Run: headless pygame with SDL's dummy video driver; simulated clock (each Clock.tick advances the game by its frame time, no real sleeping); random seed 0; keys injected as events and as key.get_pressed() state; no mouse input.
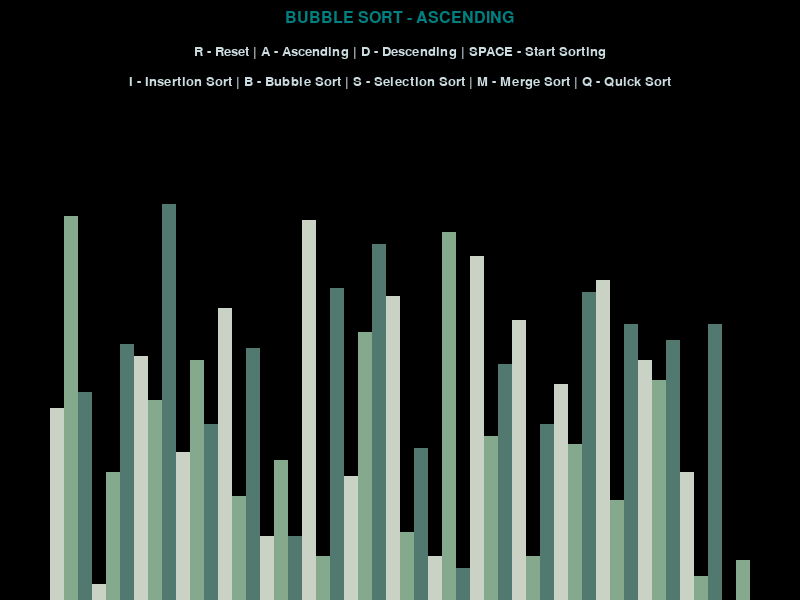
Frame 1 of 4 · flips 1–60 · no input
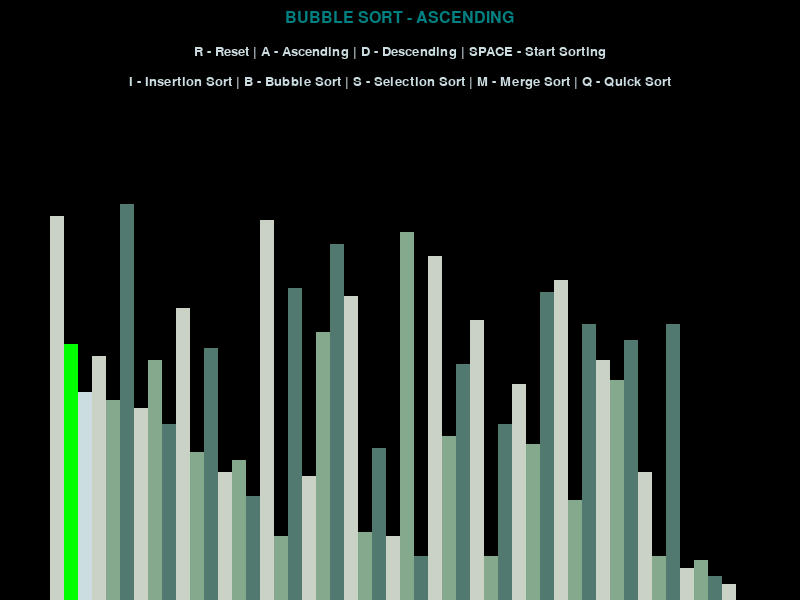
Frame 2 of 4 · flips 61–180 · tapped SPACE, RETURN · held RIGHT (→), D
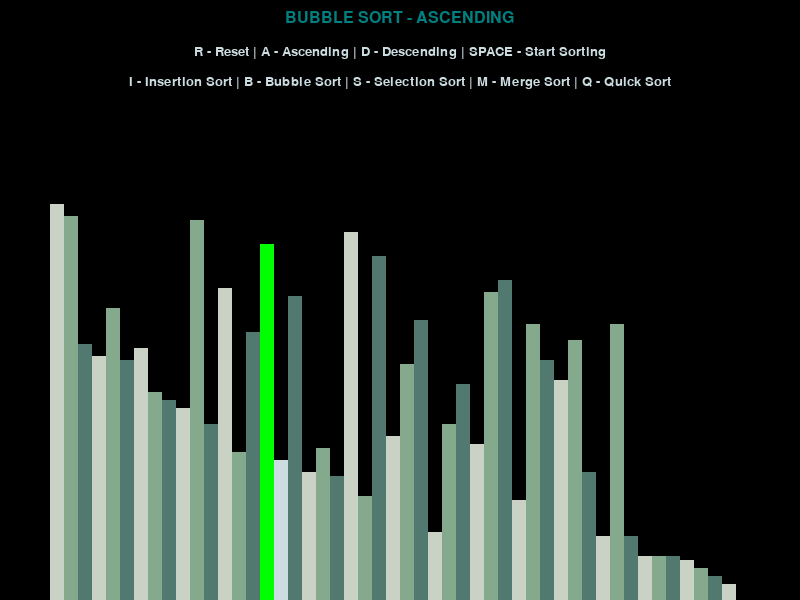
Frame 3 of 4 · flips 181–300 · held DOWN (↓), S
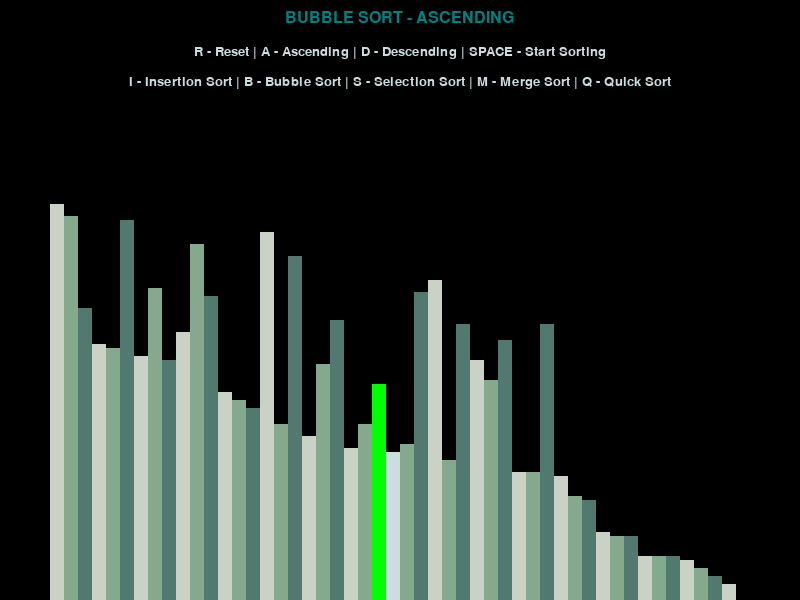
Frame 4 of 4 · flips 301–420 · held LEFT (←), A, UP (↑), W

The pygame program that drew these frames:

import pygame
import random # To generate a random list of array to sort
import math
pygame.init()

class DrawInformation:
    BLACK = 0, 0, 0
    WHITE = 240, 240, 240
    GREEN = 0, 255, 0
    COLUMBIA_BLUE = 204, 221, 226
    BACKGROUND_COLOR = BLACK
    TITLE_COLOR = 0, 128, 128
    TEXT_COLOR = 204, 221, 226

    # GRADIENTS = [(137, 207, 240), (0, 150, 255), (25, 25, 112)]
    GRADIENTS = [(202, 210, 197), (132, 169, 140), (82, 121, 111)]

    FONT = pygame.font.SysFont('timesnewroman', 20)
    LARGE_FONT = pygame.font.SysFont('timesnewroman', 24)

    SIDE_PAD = 100 # Left and Right Padding on the screen. 50px on the left and 50px on the right.
    TOP_PAD = 150 # Top padding of the screen to leave something written on the screen.

    # Initializing Function for th DrawInformation Class.
    # Whenever we call DrawInformation Class we need to pass the arguments in the initializing function; here i.e. width, height, lst
    def __init__(self, width, height, lst):
        self.width = width
        self.height = height

        # Setting up the window using pygame.display.set_mode((tuples))
        self.window = pygame.display.set_mode((width, height))
        pygame.display.set_caption("Sorting Algorithm Visualizer")
        self.set_list(lst)

    def set_list(self, lst):
        self.lst = lst
        self.min_val = min(lst)
        self.max_val = max(lst)

        # block_width is width of a single bar which depends on the number of bars to be sorted in the list.
        self.block_width = round((self.width - self.SIDE_PAD) / len(lst))

        #block_height is the height of a single bar which depends on the range of numbers that we have on the list
        self.block_height = math.floor((self.height - self.TOP_PAD) / (self.max_val - self.min_val))

        # start_x is the starting position of the first bar; i.e. SIDE_PAD / 2
        self.start_x = self.SIDE_PAD // 2

def generate_starting_list(n, min_val, max_val):
    lst = []

    for _ in range(n):
        val = random.randint(min_val, max_val)
        lst.append(val)

    return lst

def draw(draw_info, algo_name, ascending):
    draw_info.window.fill(draw_info.BACKGROUND_COLOR)

    title = draw_info.LARGE_FONT.render(f"{algo_name} - {'ASCENDING' if ascending else 'DESCENDING'}", 1, draw_info.TITLE_COLOR)
    draw_info.window.blit(title, ((draw_info.width / 2) - (title.get_width()/2), 10))

    controls = draw_info.FONT.render("R - Reset | A - Ascending | D - Descending | SPACE - Start Sorting", 1, draw_info.TEXT_COLOR)
    draw_info.window.blit(controls, ((draw_info.width / 2) - (controls.get_width()/2), 45))

    sorting = draw_info.FONT.render("I - Insertion Sort | B - Bubble Sort | S - Selection Sort | M - Merge Sort | Q - Quick Sort", 1, draw_info.TEXT_COLOR)
    draw_info.window.blit(sorting, ((draw_info.width / 2) - (sorting.get_width()/2), 75))

    draw_list(draw_info)
    pygame.display.update()

# BUBBLE SORT IMPLEMENTATION
def bubble_sort(draw_info, ascending = True):
    lst = draw_info.lst

    for i in range(len(lst) - 1):
        for j in range(len(lst) - 1 - i):
            # Storing j and j+1 values respt of a for loop in num1 and num2 variables.
            num1 = lst[j]
            num2 = lst[j + 1]

            # Condition if we sorting in ascending order and
            # the value at index j is greater than j+1 then swap the values.
            if (num1 > num2 and ascending) or (num1 < num2 and not ascending):
                lst[j], lst[j+1] = lst[j+1], lst[j]
                draw_list(draw_info, {j: draw_info.GREEN, j+1: draw_info.COLUMBIA_BLUE}, True)
                yield True
    
    return lst

# INSERTION SORT IMPLEMENTATION
def insertion_sort(draw_info, ascending=True):
    lst = draw_info.lst

    for i in range(1, len(lst)):
        current = lst[i]

        while True:
            ascending_sort = i > 0 and lst[i-1] > current and ascending
            descending_sort = i > 0 and lst[i-1] < current and not ascending

            if not ascending_sort and not descending_sort:
                break

            lst[i] = lst[i-1]
            i = i - 1
            lst[i] = current
            draw_list(draw_info, {i-1: draw_info.GREEN, i:draw_info.COLUMBIA_BLUE}, True)
            yield True

    return lst

# SELECTION SORT IMPLEMENTATION
def selection_sort(draw_info, ascending=True):
    lst = draw_info.lst

    # Condition if we are sorting in Ascending order
    if ascending == True:
        for i in range(len(lst)):
            min_idx = i
            for j in range(i+1, len(lst)):

                # Finding the minimum value in the remaining array
                if lst[min_idx] > lst[j]:
                    min_idx = j

            # After finding the minimum value element swap the element with the first element
            lst[i], lst[min_idx] = lst[min_idx], lst[i]
            draw_list(draw_info, {i: draw_info.GREEN, min_idx:draw_info.COLUMBIA_BLUE}, True)
            yield True

    # Condition if we are sorting in Descending order
    else:
        for i in range(len(lst)):
            max_idx = i
            for j in range(i+1, len(lst)):

                # Finding the minimum value in the remaining array
                if lst[max_idx] < lst[j]:
                    max_idx = j

            # After finding the maximum value element swap the element with the first element
            lst[i], lst[max_idx] = lst[max_idx], lst[i]
            draw_list(draw_info, {i: draw_info.GREEN, max_idx:draw_info.COLUMBIA_BLUE}, True)
            yield True

    return lst

def merge_sort(draw_info, ascending=True):
    lst = draw_info.lst

    def merge(left, right, start, end):
        i = j = 0
        merged = []

        while i < len(left) and j < len(right):
            if (left[i] < right[j] and ascending) or (left[i] > right[j] and not ascending):
                merged.append(left[i])
                i += 1
            else:
                merged.append(right[j])
                j += 1

        while i < len(left):
            merged.append(left[i])
            i += 1

        while j < len(right):
            merged.append(right[j])
            j += 1

        lst[start:end] = merged
        draw_list(draw_info, {k: draw_info.COLUMBIA_BLUE for k in range(start, end)}, True)
        yield True

    def merge_sort_recursive(start, end):
        if end - start > 1:
            mid = (start + end) // 2
            yield from merge_sort_recursive(start, mid)
            yield from merge_sort_recursive(mid, end)
            yield from merge(lst[start:mid], lst[mid:end], start, end)

    yield from merge_sort_recursive(0, len(lst))

    return lst

def quick_sort(draw_info, ascending=True):
    lst = draw_info.lst

    def partition(low, high):
        pivot = lst[high]
        i = low - 1

        for j in range(low, high):
            if (lst[j] < pivot and ascending) or (lst[j] > pivot and not ascending):
                i += 1
                lst[i], lst[j] = lst[j], lst[i]
                draw_list(draw_info, {i: draw_info.COLUMBIA_BLUE, j: draw_info.COLUMBIA_BLUE}, True)
                yield True

        lst[i + 1], lst[high] = lst[high], lst[i + 1]
        draw_list(draw_info, {i + 1: draw_info.GREEN, high: draw_info.GREEN}, True)
        yield True

        return i + 1

    def quick_sort_recursive(low, high):
        if low < high:
            pi = yield from partition(low, high)

            yield from quick_sort_recursive(low, pi - 1)
            yield from quick_sort_recursive(pi + 1, high)

    yield from quick_sort_recursive(0, len(lst) - 1)

    return lst

def draw_list(draw_info, color_positions={}, clear_bg=False):
    lst = draw_info.lst

    if clear_bg:
        # Generating a rect that is only displaying the bars section and not the Top Text and Side Pads
        clear_rect = (draw_info.SIDE_PAD//2, draw_info.TOP_PAD, draw_info.width - draw_info.SIDE_PAD, draw_info.height - draw_info.TOP_PAD)
        pygame.draw.rect(draw_info.window, draw_info.BACKGROUND_COLOR, clear_rect)

    # enumerate gives the index as well as the value of the particular element in the lst.
    for i, val in enumerate (lst):
        # Determing the X and Y coordinates of the bars given index i and value val
        x = draw_info.start_x + i * draw_info.block_width
        y = draw_info.height - (val - draw_info.min_val) * draw_info.block_height

        # Assigning the color of the individual bar in a alternate pattern. Light, Medium, Dark Gray colors alternately.
        color = draw_info.GRADIENTS[i % 3]

        if i in color_positions:
            color = color_positions[i]

        pygame.draw.rect(draw_info.window, color, (x, y, draw_info.block_width, draw_info.height))
    
    if clear_bg:
        # Updating the display after clearing the background
        pygame.display.update()

def main():
    run = True
    clock = pygame.time.Clock()

    n = 50 # Number of Random Numbers to be generated in the list
    min_val = 0
    max_val = 100
    lst = generate_starting_list(n, min_val, max_val)
    draw_info = DrawInformation(800, 600, lst)

    sorting = False
    ascending = True

    sorting_algorithm = bubble_sort
    sorting_algorithm_name = "BUBBLE SORT"
    sorting_algorithm_generator = None

    while run:
        # clock is a variable that takes how fast we want to run this algorithm. For now we take it as 60 FPS.
        clock.tick(60)

        if sorting:
            try:
                next(sorting_algorithm_generator)
            except StopIteration:
                sorting = False

        else:
            draw(draw_info, sorting_algorithm_name, ascending)

        # Running and Quiting events in pygame. Create a loop for this.
        # It's going to handle the COLUMBIA_BLUE X on the screen. If this loop is not mentioned then pressing the COLUMBIA_BLUE X will not do anything.
        for event in pygame.event.get():
            if event.type == pygame.QUIT:
                run = False

            if event.type != pygame.KEYDOWN:
                continue

            # pygame.K_(any_key) shows that if we press the mentioned key here 'r' then the event.type is going to be True.
            if event.key == pygame.K_r:
                lst = generate_starting_list(n, min_val, max_val)

                # If we press 'r' then it will reset the entire list with a new random list and
                # then we also need to pass the new random list to the draw_info class in order to function the rest of the code.
                draw_info.set_list(lst)
                sorting = False

            elif event.key == pygame.K_SPACE and sorting == False:
                sorting = True
                sorting_algorithm_generator = sorting_algorithm(draw_info, ascending)

            elif event.key == pygame.K_a and not sorting:
                ascending = True

            elif event.key == pygame.K_d and not sorting:
                ascending = False

            elif event.key == pygame.K_b and not sorting:
                sorting_algorithm = bubble_sort
                sorting_algorithm_name = "BUBBLE SORT"

            elif event.key == pygame.K_i and not sorting:
                sorting_algorithm = insertion_sort
                sorting_algorithm_name = "INSERTION SORT"

            elif event.key == pygame.K_s and not sorting:
                sorting_algorithm = selection_sort
                sorting_algorithm_name = "SELECTION SORT"

            elif event.key == pygame.K_m and not sorting:
                sorting_algorithm = merge_sort
                sorting_algorithm_name = "MERGE SORT"

            elif event.key == pygame.K_q and not sorting:
                sorting_algorithm = quick_sort
                sorting_algorithm_name = "QUICK SORT"

    pygame.quit()

if __name__ == "__main__":
    main()
